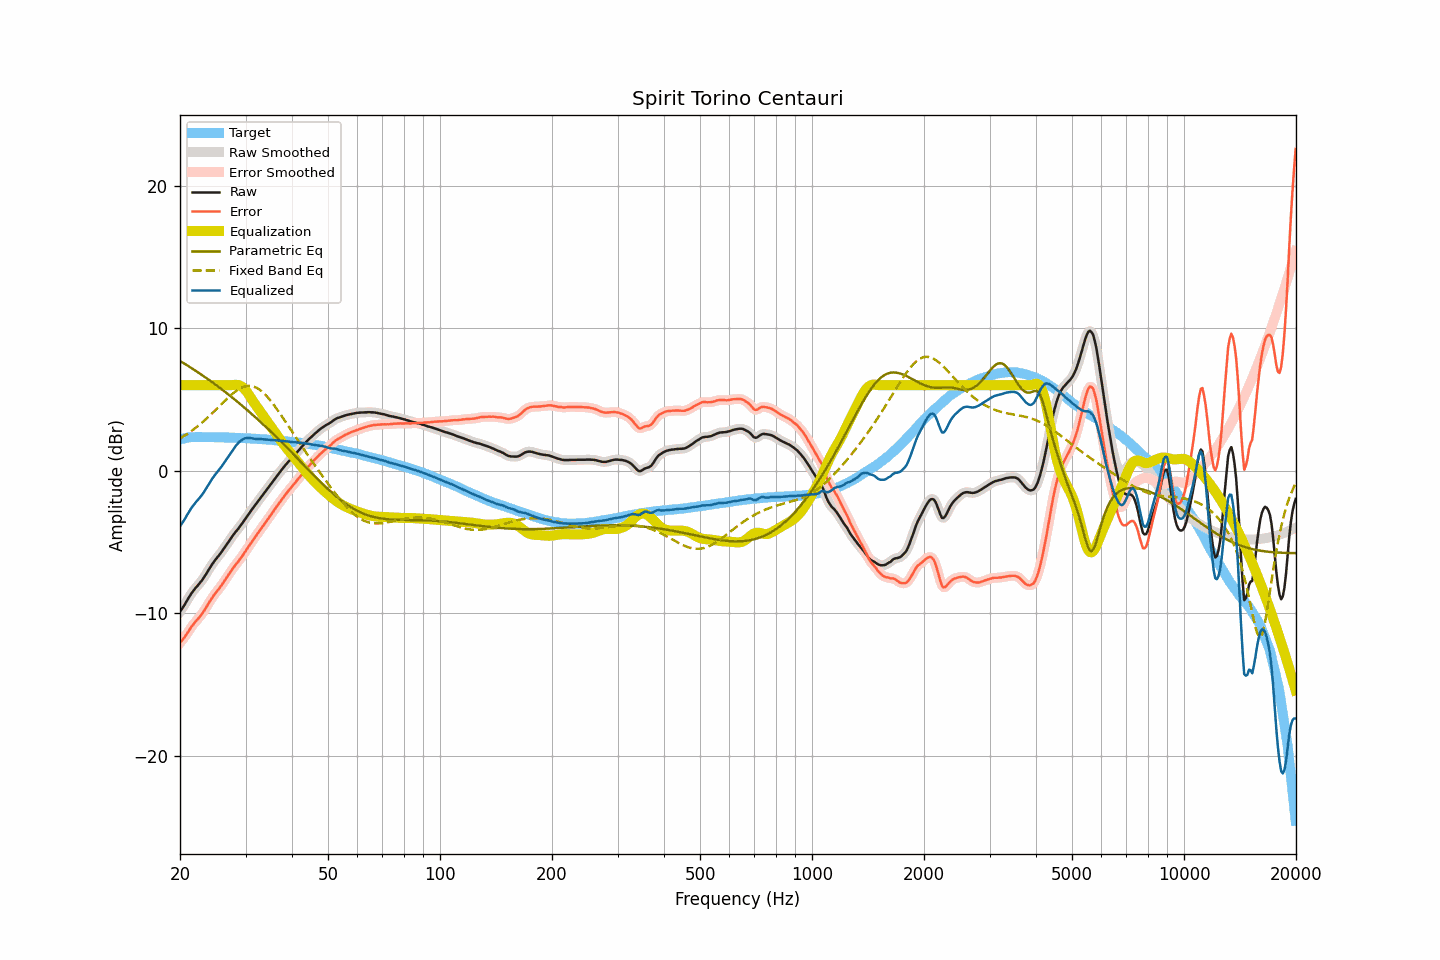

The table this chart was drawn from, first rows:
frequency, raw, smoothed, error, error_smoothed, equalization, parametric_eq, fixed_band_eq, equalized_raw, equalized_smoothed, target
20.00, -9.89, -9.90, -12.08, -12.09, 6.00, 7.71, 2.26, -3.89, -3.90, 2.19
20.20, -9.74, -9.74, -11.96, -11.96, 6.00, 7.64, 2.33, -3.74, -3.74, 2.22
20.40, -9.57, -9.57, -11.82, -11.82, 6.00, 7.57, 2.40, -3.57, -3.57, 2.25
20.61, -9.40, -9.39, -11.67, -11.66, 6.00, 7.50, 2.47, -3.40, -3.39, 2.27
20.81, -9.19, -9.20, -11.49, -11.50, 6.00, 7.43, 2.55, -3.19, -3.20, 2.30
21.02, -9.00, -9.00, -11.33, -11.32, 6.00, 7.36, 2.62, -3.00, -3.00, 2.33
21.23, -8.81, -8.81, -11.15, -11.15, 6.00, 7.29, 2.70, -2.81, -2.81, 2.34
21.44, -8.63, -8.64, -10.98, -10.99, 6.00, 7.22, 2.78, -2.63, -2.64, 2.35
21.66, -8.48, -8.48, -10.84, -10.83, 6.00, 7.14, 2.86, -2.48, -2.48, 2.36
21.87, -8.33, -8.33, -10.69, -10.69, 6.00, 7.07, 2.95, -2.33, -2.33, 2.36
22.09, -8.19, -8.20, -10.56, -10.56, 6.00, 7.00, 3.03, -2.19, -2.20, 2.37
22.31, -8.07, -8.06, -10.44, -10.43, 6.00, 6.92, 3.12, -2.07, -2.06, 2.37
22.54, -7.93, -7.94, -10.30, -10.30, 6.00, 6.85, 3.21, -1.93, -1.94, 2.37
22.76, -7.80, -7.80, -10.17, -10.16, 6.00, 6.77, 3.31, -1.80, -1.80, 2.37
22.99, -7.65, -7.65, -10.01, -10.01, 6.00, 6.69, 3.40, -1.65, -1.65, 2.35
23.22, -7.48, -7.48, -9.84, -9.84, 6.00, 6.61, 3.50, -1.48, -1.48, 2.35
23.45, -7.30, -7.30, -9.65, -9.65, 6.00, 6.54, 3.60, -1.30, -1.30, 2.35
23.69, -7.12, -7.11, -9.47, -9.46, 6.00, 6.46, 3.71, -1.12, -1.11, 2.35
23.92, -6.92, -6.92, -9.27, -9.28, 6.00, 6.38, 3.81, -0.92, -0.92, 2.35
24.16, -6.74, -6.74, -9.10, -9.10, 6.00, 6.30, 3.92, -0.74, -0.74, 2.36
24.40, -6.57, -6.57, -8.93, -8.93, 6.00, 6.22, 4.03, -0.57, -0.57, 2.36
24.65, -6.41, -6.41, -8.76, -8.77, 6.00, 6.13, 4.14, -0.41, -0.41, 2.35
24.89, -6.26, -6.26, -8.61, -8.61, 6.00, 6.05, 4.25, -0.26, -0.26, 2.35
25.14, -6.12, -6.12, -8.47, -8.47, 6.00, 5.97, 4.36, -0.12, -0.12, 2.35
25.39, -5.98, -5.98, -8.33, -8.32, 6.00, 5.88, 4.47, 0.02, 0.02, 2.35
25.65, -5.83, -5.83, -8.18, -8.18, 6.00, 5.80, 4.58, 0.17, 0.17, 2.34
25.91, -5.68, -5.68, -8.02, -8.02, 6.00, 5.71, 4.70, 0.32, 0.32, 2.33
26.16, -5.52, -5.52, -7.85, -7.85, 6.00, 5.63, 4.81, 0.48, 0.48, 2.33
26.43, -5.35, -5.35, -7.69, -7.68, 6.00, 5.54, 4.92, 0.65, 0.65, 2.33
26.69, -5.18, -5.18, -7.51, -7.51, 6.00, 5.45, 5.03, 0.82, 0.82, 2.33
26.96, -5.01, -5.01, -7.34, -7.34, 6.00, 5.36, 5.13, 0.99, 0.99, 2.33
27.23, -4.84, -4.85, -7.17, -7.17, 6.00, 5.27, 5.24, 1.16, 1.15, 2.33
27.50, -4.68, -4.68, -7.01, -7.01, 6.00, 5.18, 5.34, 1.32, 1.32, 2.33
27.77, -4.53, -4.53, -6.85, -6.85, 6.02, 5.09, 5.43, 1.49, 1.49, 2.32
28.05, -4.38, -4.38, -6.70, -6.70, 6.03, 5.00, 5.52, 1.65, 1.64, 2.31
28.33, -4.24, -4.25, -6.54, -6.55, 6.03, 4.91, 5.61, 1.79, 1.79, 2.30
28.62, -4.11, -4.11, -6.41, -6.41, 6.02, 4.82, 5.69, 1.91, 1.92, 2.30
28.90, -3.96, -3.96, -6.26, -6.26, 5.99, 4.72, 5.75, 2.03, 2.03, 2.30
29.19, -3.81, -3.81, -6.10, -6.11, 5.93, 4.63, 5.81, 2.12, 2.12, 2.29
29.48, -3.66, -3.66, -5.96, -5.95, 5.85, 4.53, 5.86, 2.19, 2.20, 2.30
29.78, -3.49, -3.50, -5.78, -5.78, 5.75, 4.44, 5.91, 2.25, 2.25, 2.28
30.08, -3.33, -3.33, -5.62, -5.61, 5.62, 4.34, 5.93, 2.28, 2.29, 2.28
30.38, -3.16, -3.17, -5.43, -5.44, 5.47, 4.24, 5.95, 2.31, 2.30, 2.27
30.68, -3.00, -3.00, -5.27, -5.27, 5.30, 4.14, 5.96, 2.30, 2.30, 2.27
30.99, -2.84, -2.84, -5.10, -5.10, 5.13, 4.04, 5.95, 2.28, 2.29, 2.26
31.30, -2.68, -2.69, -4.94, -4.94, 4.95, 3.94, 5.93, 2.27, 2.26, 2.25
31.61, -2.53, -2.53, -4.78, -4.78, 4.78, 3.84, 5.90, 2.25, 2.25, 2.25
31.93, -2.38, -2.38, -4.62, -4.62, 4.62, 3.74, 5.85, 2.23, 2.24, 2.24
32.24, -2.22, -2.23, -4.45, -4.46, 4.46, 3.64, 5.80, 2.24, 2.23, 2.23
32.57, -2.07, -2.07, -4.30, -4.30, 4.30, 3.54, 5.73, 2.22, 2.23, 2.22
32.89, -1.92, -1.92, -4.14, -4.14, 4.14, 3.43, 5.65, 2.22, 2.22, 2.22
33.22, -1.77, -1.77, -3.98, -3.98, 3.98, 3.33, 5.56, 2.21, 2.21, 2.21
33.55, -1.62, -1.62, -3.83, -3.83, 3.82, 3.22, 5.46, 2.20, 2.20, 2.21
33.89, -1.47, -1.47, -3.67, -3.67, 3.67, 3.12, 5.35, 2.19, 2.20, 2.19
34.23, -1.32, -1.32, -3.51, -3.51, 3.51, 3.01, 5.23, 2.19, 2.19, 2.19
34.57, -1.17, -1.17, -3.35, -3.35, 3.35, 2.90, 5.10, 2.18, 2.18, 2.18
34.92, -1.02, -1.02, -3.19, -3.19, 3.19, 2.79, 4.96, 2.16, 2.16, 2.16
35.27, -0.87, -0.87, -3.03, -3.03, 3.03, 2.69, 4.82, 2.15, 2.15, 2.16
35.62, -0.72, -0.72, -2.87, -2.87, 2.86, 2.58, 4.67, 2.14, 2.15, 2.15
35.97, -0.56, -0.56, -2.69, -2.70, 2.70, 2.47, 4.52, 2.14, 2.14, 2.13
... 635 more rows
